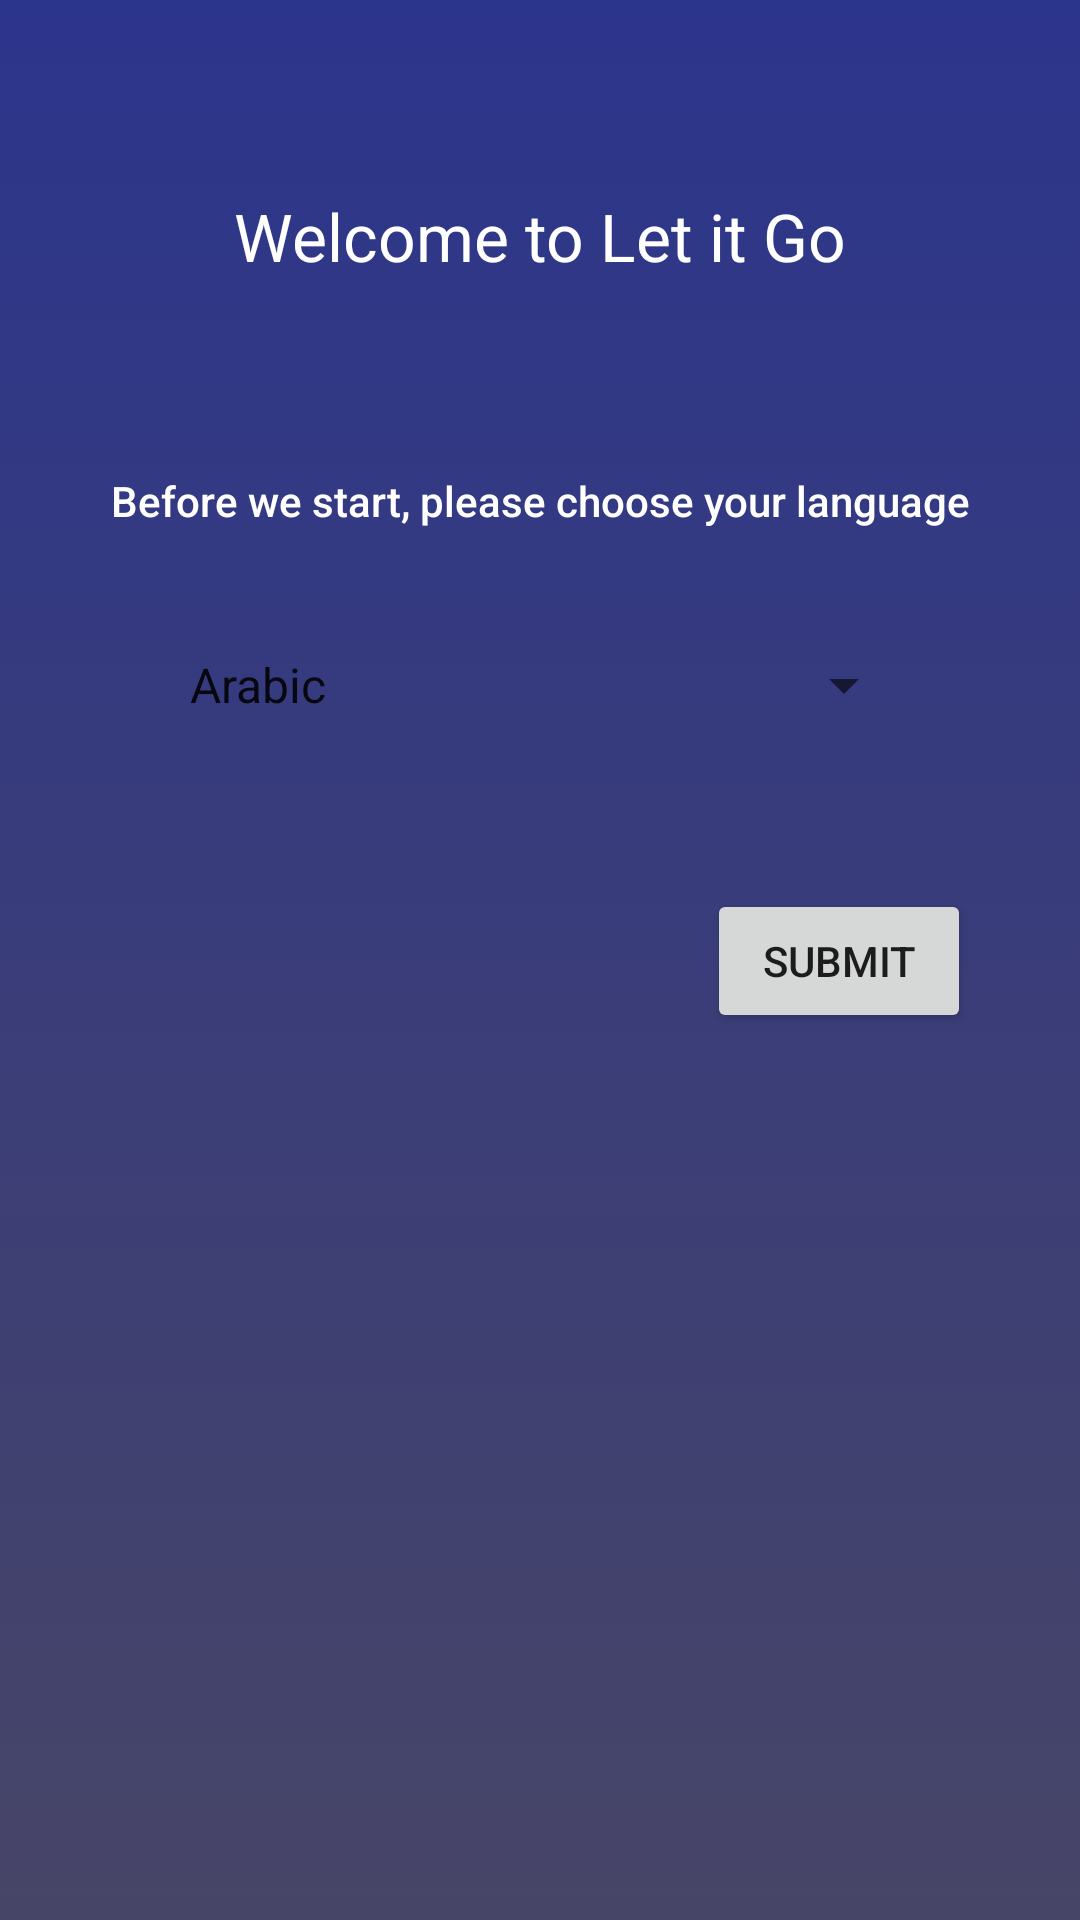

Reconstruct the res/layout file that produces this screen, plus the resources it refers to.
<!-- AndroidManifest.xml: application theme AppTheme -->
<!-- res/layout/activity_new_user.xml -->
<?xml version="1.0" encoding="utf-8"?>
<androidx.constraintlayout.widget.ConstraintLayout xmlns:android="http://schemas.android.com/apk/res/android"
    xmlns:app="http://schemas.android.com/apk/res-auto"
    xmlns:tools="http://schemas.android.com/tools"
    android:layout_width="match_parent"
    android:layout_height="match_parent"
    android:background="@drawable/gradient_bg"
    tools:context=".NewUserActivity">

    <TextView
        android:id="@+id/txtInfo"
        android:layout_width="wrap_content"
        android:layout_height="wrap_content"
        android:layout_marginTop="64dp"
        android:text="@string/info2"
        android:textAppearance="@style/TextAppearance.AppCompat.Large"
        android:textColor="@android:color/white"
        app:layout_constraintEnd_toEndOf="parent"
        app:layout_constraintStart_toStartOf="parent"
        app:layout_constraintTop_toTopOf="parent" />

    <TextView
        android:id="@+id/textView4"
        android:layout_width="wrap_content"
        android:layout_height="wrap_content"
        android:layout_marginTop="64dp"
        android:text="@string/info3"
        android:textAppearance="@style/TextAppearance.AppCompat.Body2"
        android:textColor="@android:color/white"
        app:layout_constraintEnd_toEndOf="@+id/txtInfo"
        app:layout_constraintStart_toStartOf="@+id/txtInfo"
        app:layout_constraintTop_toBottomOf="@+id/txtInfo" />

    <FrameLayout
        android:layout_width="wrap_content"
        android:layout_height="wrap_content"
        android:id="@+id/frameSpinner"
        android:layout_marginTop="32dp"
        android:background="@drawable/container"
        app:layout_constraintEnd_toEndOf="@+id/textView4"
        app:layout_constraintStart_toStartOf="@+id/textView4"
        app:layout_constraintTop_toBottomOf="@+id/textView4"
        >
        <androidx.appcompat.widget.AppCompatSpinner
            android:layout_margin="8dp"
            android:id="@+id/spinner"
            android:layout_width="250dp"
            android:layout_height="wrap_content"
            android:dropDownWidth="300dp"
            android:entries="@array/languages"
            android:spinnerMode="dialog" />
    </FrameLayout>



    <Button
        android:id="@+id/button"
        android:layout_width="wrap_content"
        android:layout_height="wrap_content"
        android:layout_marginTop="48dp"
        android:onClick="Submit"
        android:text="Submit"
        app:layout_constraintEnd_toEndOf="@+id/textView4"
        app:layout_constraintTop_toBottomOf="@+id/frameSpinner" />

</androidx.constraintlayout.widget.ConstraintLayout>
<!-- resources referenced by this layout -->
<resources>
  <string-array name="languages">
          <item>Arabic</item>
          <item>Azerbaijani</item>
          <item>Bulgarian</item>
          <item>Catalan</item>
          <item>Chinese</item>
          <item>Croatian</item>
          <item>Czech</item>
          <item>Danish</item>
          <item>Dutch</item>
          <item>English</item>
          <item>Estonian</item>
          <item>Finnish</item>
          <item>French</item>
          <item>German</item>
          <item>Greek</item>
          <item>Hebrew</item>
          <item>Hindi</item>
          <item>Hungarian</item>
          <item>Indonesian</item>
          <item>Italian</item>
          <item>Japanese</item>
          <item>Korean</item>
          <item>Latvian</item>
          <item>Lithuanian</item>
          <item>Norwegian</item>
          <item>Persian</item>
          <item>Polish</item>
          <item>Portuguese</item>
          <item>Romanian</item>
          <item>Russian</item>
          <item>Serbian</item>
          <item>Slovak</item>
          <item>Slovenian</item>
          <item>Spanish</item>
          <item>Swedish</item>
          <item>Thai</item>
          <item>Turkish</item>
          <item>Ukrainian</item>
          <item>Vietnamese</item>
      </string-array>
  <!-- drawable gradient_bg (drawable) -->
  <?xml version="1.0" encoding="UTF-8"?>
  <selector xmlns:android="http://schemas.android.com/apk/res/android">
      <item >
          <shape >
              <gradient android:startColor="@color/colorPrimary"
  
              android:endColor="@color/colorPrimaryDark"
              android:angle="270"/>
          </shape>
  
      </item>
  
  </selector>
  <string name="info2">Welcome to Let it Go</string>
  <string name="info3">Before we start, please choose your language</string>
  <style name="AppTheme" parent="Theme.MaterialComponents.Light.DarkActionBar">
          
          <item name="colorPrimary">@color/colorPrimary</item>
          <item name="colorPrimaryDark">@color/colorPrimaryDark</item>
          <item name="colorAccent">@color/colorAccent</item>
      </style>
  <color name="colorPrimary">#2c358c</color>
  <color name="colorPrimaryDark">#474567</color>
  <color name="colorAccent">#945326</color>
</resources>
